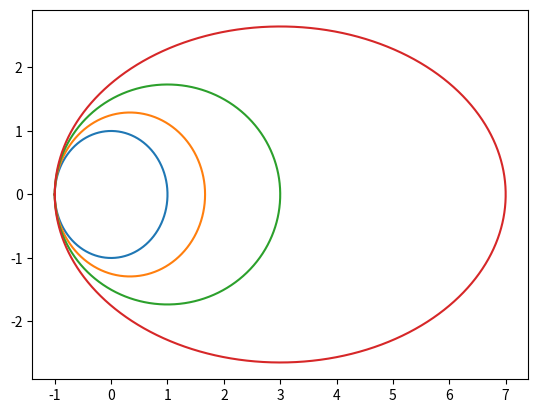

Recreate this plot in Python.
#%% 
import numpy as np
import matplotlib.pyplot as plt

ω = 2 * np.pi
e_list = [0, 1/4, 1/2, 3/4]
t_list = np.linspace(0, 1, 10000)
x_list_list = []
y_list_list = []

# relaxation method
def accFunction(g, x0, Nmax, accuracy):
    n = 1
    x_current = x0
    acc = 100
    while n < Nmax and acc > accuracy:
        x = g(x_current)
        acc = np.abs(x_current - x)
        x_current = x
        n += 1
    # if acc > accuracy:
    #     print("The function may not be diverged. ")
    # else:
    #     print("The root of this function is ", x_current, "\nThe accuracy is ", acc)
    return x_current

# For each e, calculate E and convert them into lists of x and y
for e in e_list:
    a = 1/(1-e)
    b = np.sqrt((1+e)/(1-e))
    x_list = []
    y_list = []

    for t in t_list:
        E = accFunction(lambda E : ω*t + e*np.sin(E), 0, 100000, 10**(-6))
        x_list.append(a*(e - np.cos(E)))
        y_list.append(b*np.sin(E))
    
    x_list_list.append(x_list)
    y_list_list.append(y_list)

# Plot the x and y lists
for i in range(len(x_list_list)):
    plt.plot(x_list_list[i], y_list_list[i])

plt.axis()
plt.show()